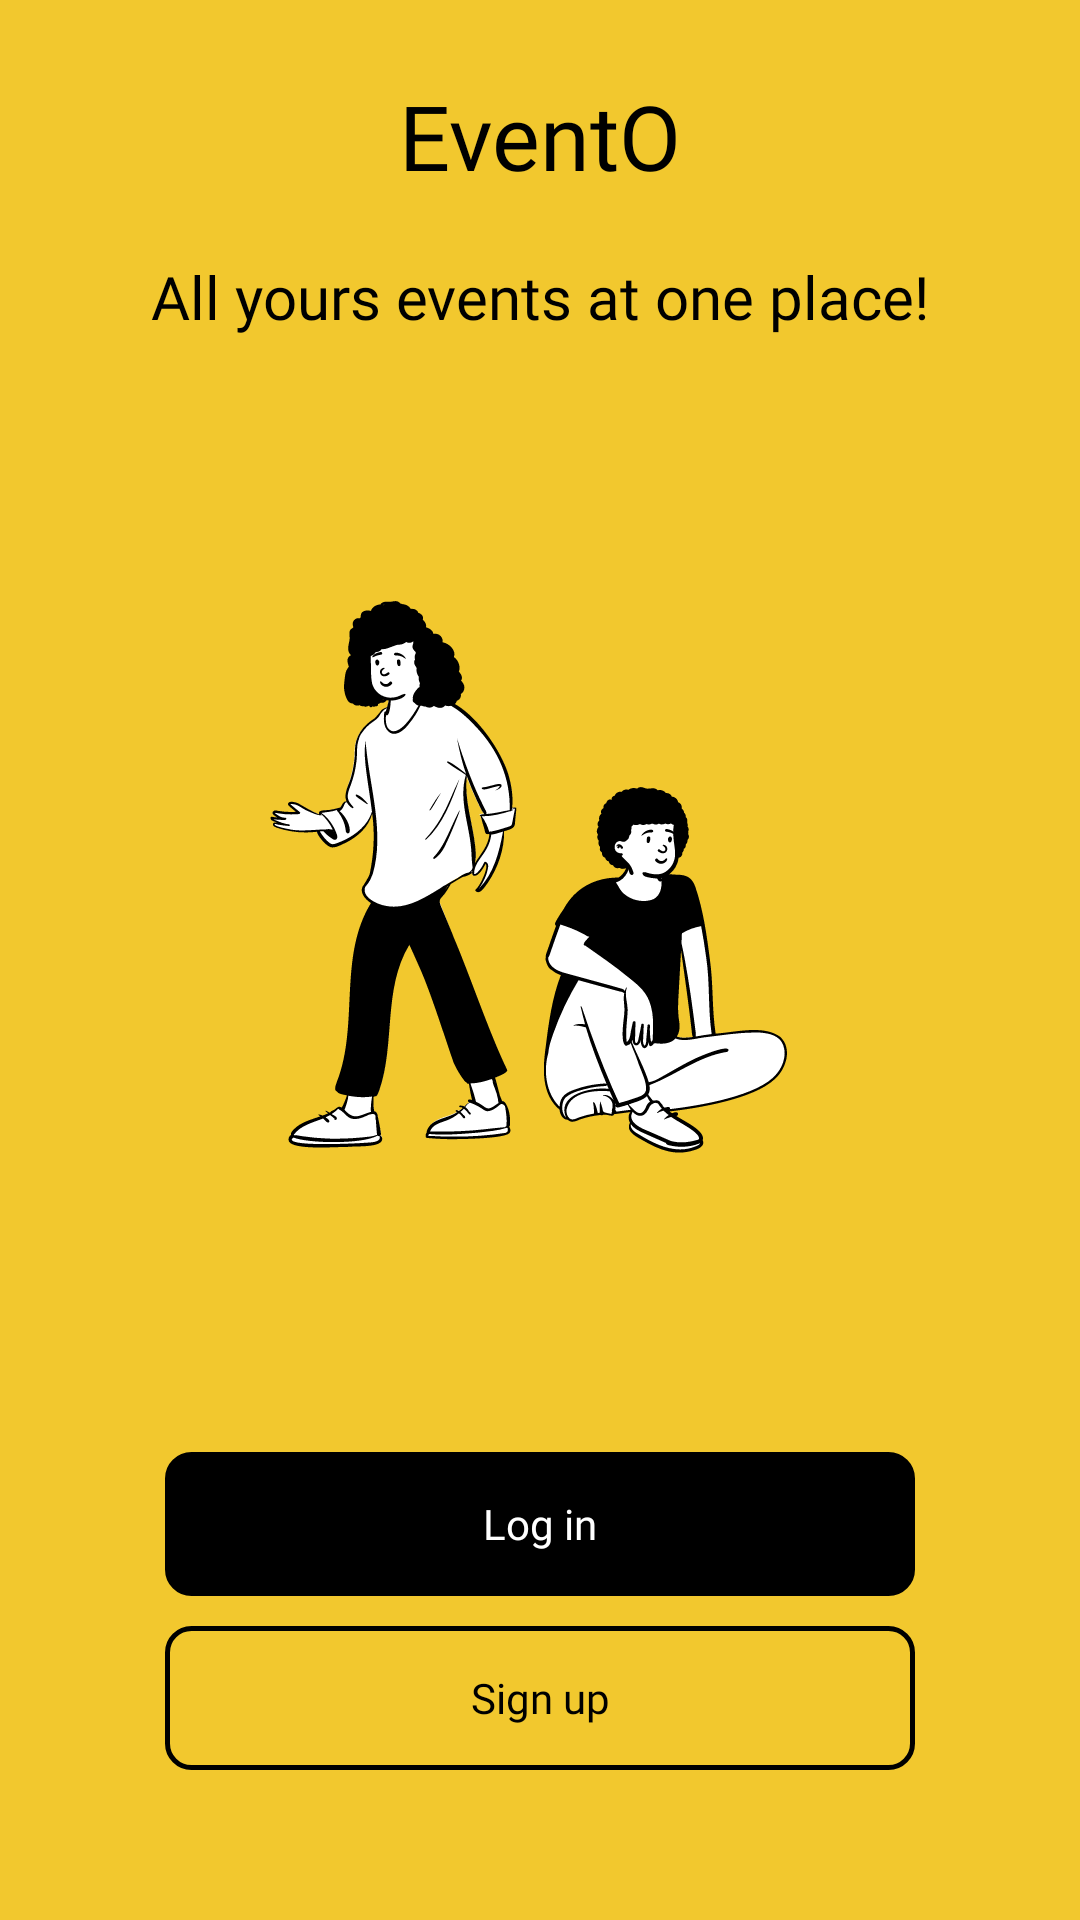

This screen was rendered from an Android layout file. Write that file and the resources it references.
<!-- AndroidManifest.xml: application theme Theme.EventoApp -->
<!-- res/layout/fragment_login_sign_up.xml -->
<?xml version="1.0" encoding="utf-8"?>
<androidx.constraintlayout.widget.ConstraintLayout xmlns:android="http://schemas.android.com/apk/res/android"
    xmlns:tools="http://schemas.android.com/tools"
    android:layout_width="match_parent"
    android:layout_height="match_parent"
    xmlns:app="http://schemas.android.com/apk/res-auto"
    android:background="@color/yellow"
    tools:context=".ui.login.LoginSignUpFragment">

    <androidx.appcompat.widget.AppCompatTextView
        android:id="@+id/heading"
        android:layout_width="wrap_content"
        android:layout_height="wrap_content"
        android:text="EventO"
        android:textColor="@color/black"
        android:fontFamily="@font/lato_bold"
        android:textSize="30dp"
        app:layout_constraintTop_toTopOf="parent"
        app:layout_constraintStart_toStartOf="parent"
        app:layout_constraintEnd_toEndOf="parent"
        android:layout_marginTop="25dp"/>

    <androidx.appcompat.widget.AppCompatTextView
        android:id="@+id/smallHeading"
        android:layout_width="wrap_content"
        android:layout_height="wrap_content"
        android:text="All yours events at one place!"
        android:fontFamily="@font/lato_bold"
        android:layout_marginTop="20dp"
        android:textColor="@color/black"
        android:textSize="20dp"
        app:layout_constraintTop_toBottomOf="@+id/heading"
        app:layout_constraintStart_toStartOf="parent"
        app:layout_constraintEnd_toEndOf="parent"/>

    <androidx.appcompat.widget.AppCompatImageView
        android:layout_width="200dp"
        android:layout_height="250dp"
        android:src="@drawable/ic_boy_girl"
        app:layout_constraintBottom_toTopOf="@+id/loginBtn"
        app:layout_constraintTop_toBottomOf="@+id/smallHeading"
        app:layout_constraintStart_toStartOf="parent"
        app:layout_constraintEnd_toEndOf="parent"/>

    <androidx.appcompat.widget.AppCompatButton
        android:id="@+id/loginBtn"
        android:layout_width="250dp"
        android:layout_height="wrap_content"
        android:backgroundTint="@color/black"
        android:background="@drawable/black_round_stroke"
        app:layout_constraintStart_toStartOf="parent"
        app:layout_constraintEnd_toEndOf="parent"
        app:layout_constraintBottom_toTopOf="@+id/signUpBtn"
        android:layout_marginBottom="10dp"
        android:text="Log in"
        android:fontFamily="@font/lato_regular"
        android:textAllCaps="false"
        android:textColor="@color/white"
        android:textAlignment="center"  />


    <androidx.appcompat.widget.AppCompatButton
        android:id="@+id/signUpBtn"
        android:layout_width="250dp"
        android:layout_height="wrap_content"
        android:fontFamily="@font/lato_regular"
        android:background="@drawable/black_round_stroke"
        app:layout_constraintStart_toStartOf="parent"
        app:layout_constraintEnd_toEndOf="parent"
        app:layout_constraintBottom_toBottomOf="parent"
        android:layout_marginBottom="50dp"
        android:textAllCaps="false"
        android:text="Sign up"
        android:textColor="@color/black"
        android:textAlignment="center"  />


</androidx.constraintlayout.widget.ConstraintLayout>
<!-- resources referenced by this layout -->
<resources>
  <color name="black">#FF000000</color>
  <color name="white">#FFFFFFFF</color>
  <color name="yellow">#F2C82E</color>
  <!-- drawable black_round_stroke (drawable) -->
  <?xml version="1.0" encoding="utf-8"?>
  <shape xmlns:android="http://schemas.android.com/apk/res/android"
      android:shape="rectangle">
  
      <stroke android:color="@color/black" android:width="1.5dp"/>
      <corners android:radius="8dp"/>
  
  </shape>
  <!-- drawable ic_boy_girl: vector/xml drawable (drawable, 61834 chars, omitted) -->
  <style name="Theme.EventoApp" parent="Theme.MaterialComponents.Light.NoActionBar">
          
          <item name="colorPrimary">@color/black</item>
          <item name="colorPrimaryVariant">@color/black</item>
          <item name="colorOnPrimary">@color/white</item>
          
          <item name="colorSecondary">@color/teal_200</item>
          <item name="colorSecondaryVariant">@color/teal_700</item>
          <item name="colorOnSecondary">@color/black</item>
          
          <item name="android:statusBarColor" tools:targetApi="l">?attr/colorPrimaryVariant</item>
          
      </style>
  <color name="teal_200">#FF03DAC5</color>
  <color name="teal_700">#FF018786</color>
</resources>
